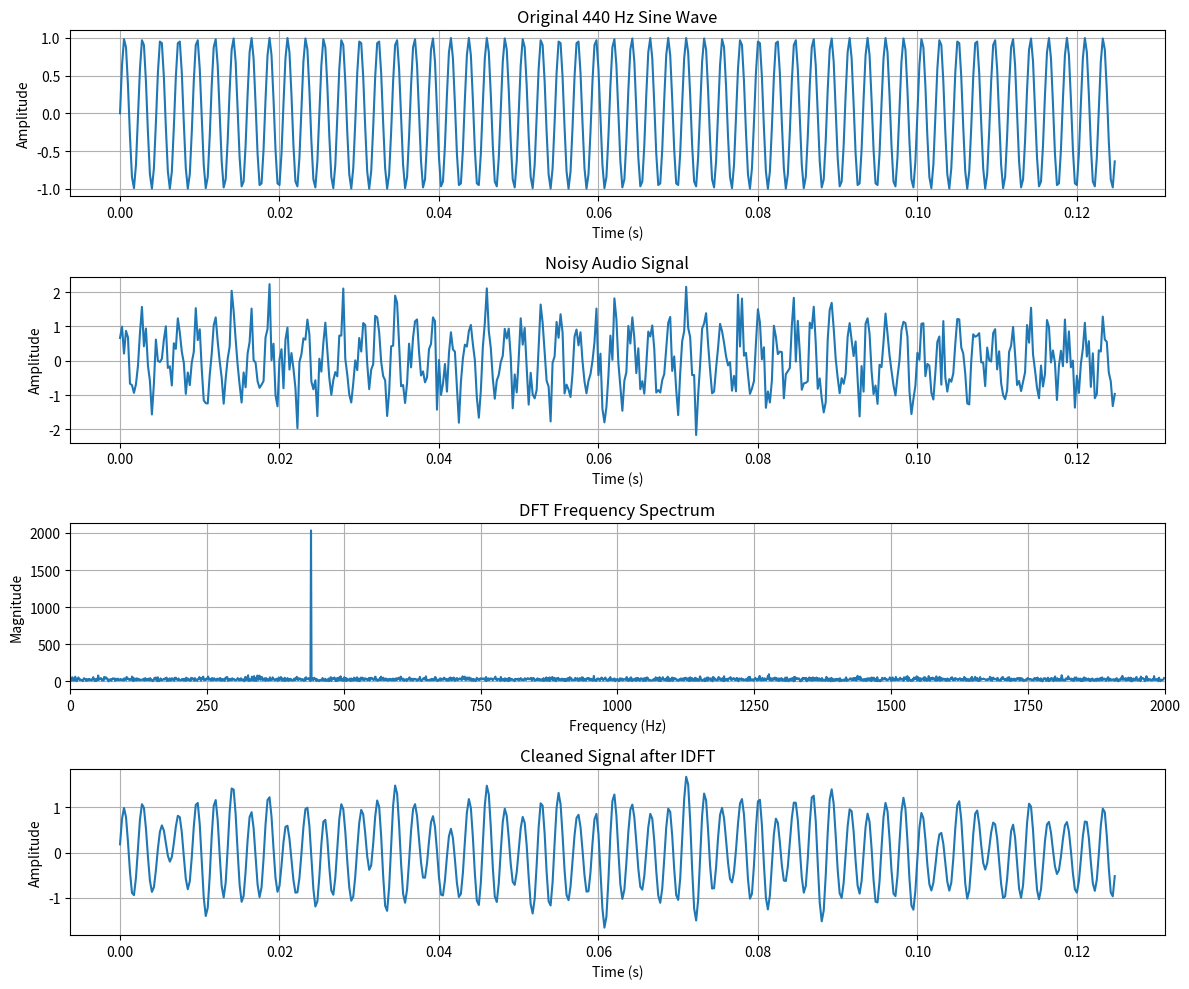

Write the Python code that produced this figure.
import numpy as np
import matplotlib.pyplot as plt

# a. Generate a pure sine wave of 440 Hz

fs = 4000                 # Sampling frequency
duration = 1              # Signal duration in seconds
f = 440                   # Sine wave frequency

t = np.arange(0, duration, 1/fs)

# Pure 440 Hz sine wave
clean_signal = np.sin(2 * np.pi * f * t)
# b. Add random noise

np.random.seed(10)

noise = 0.5 * np.random.randn(len(t))

noisy_signal = clean_signal + noise
# c. Apply DFT

N = len(noisy_signal)

# DFT
X = np.fft.fft(noisy_signal)

# Frequency axis
freq = np.fft.fftfreq(N, 1/fs)
# d. Remove noise by filtering high frequencies

cutoff = 600     # Cutoff frequency = 600 Hz

# Create frequency-domain filter
X_filtered = X.copy()

# Remove frequencies above cutoff
X_filtered[np.abs(freq) > cutoff] = 0
# e. Apply Inverse DFT

cleaned_signal = np.fft.ifft(X_filtered)

# Take real part
cleaned_signal = np.real(cleaned_signal)
# Plot results

plt.figure(figsize=(12, 10))

# Original clean signal
plt.subplot(4, 1, 1)
plt.plot(t[:500], clean_signal[:500])
plt.title("Original 440 Hz Sine Wave")
plt.xlabel("Time (s)")
plt.ylabel("Amplitude")
plt.grid()

# Noisy signal
plt.subplot(4, 1, 2)
plt.plot(t[:500], noisy_signal[:500])
plt.title("Noisy Audio Signal")
plt.xlabel("Time (s)")
plt.ylabel("Amplitude")
plt.grid()

# Frequency spectrum
plt.subplot(4, 1, 3)

positive_freq = freq[:N//2]
magnitude = np.abs(X[:N//2])

plt.plot(positive_freq, magnitude)
plt.xlim(0, 2000)
plt.title("DFT Frequency Spectrum")
plt.xlabel("Frequency (Hz)")
plt.ylabel("Magnitude")
plt.grid()

# Cleaned signal
plt.subplot(4, 1, 4)
plt.plot(t[:500], cleaned_signal[:500])
plt.title("Cleaned Signal after IDFT")
plt.xlabel("Time (s)")
plt.ylabel("Amplitude")
plt.grid()

plt.tight_layout()
plt.show()
